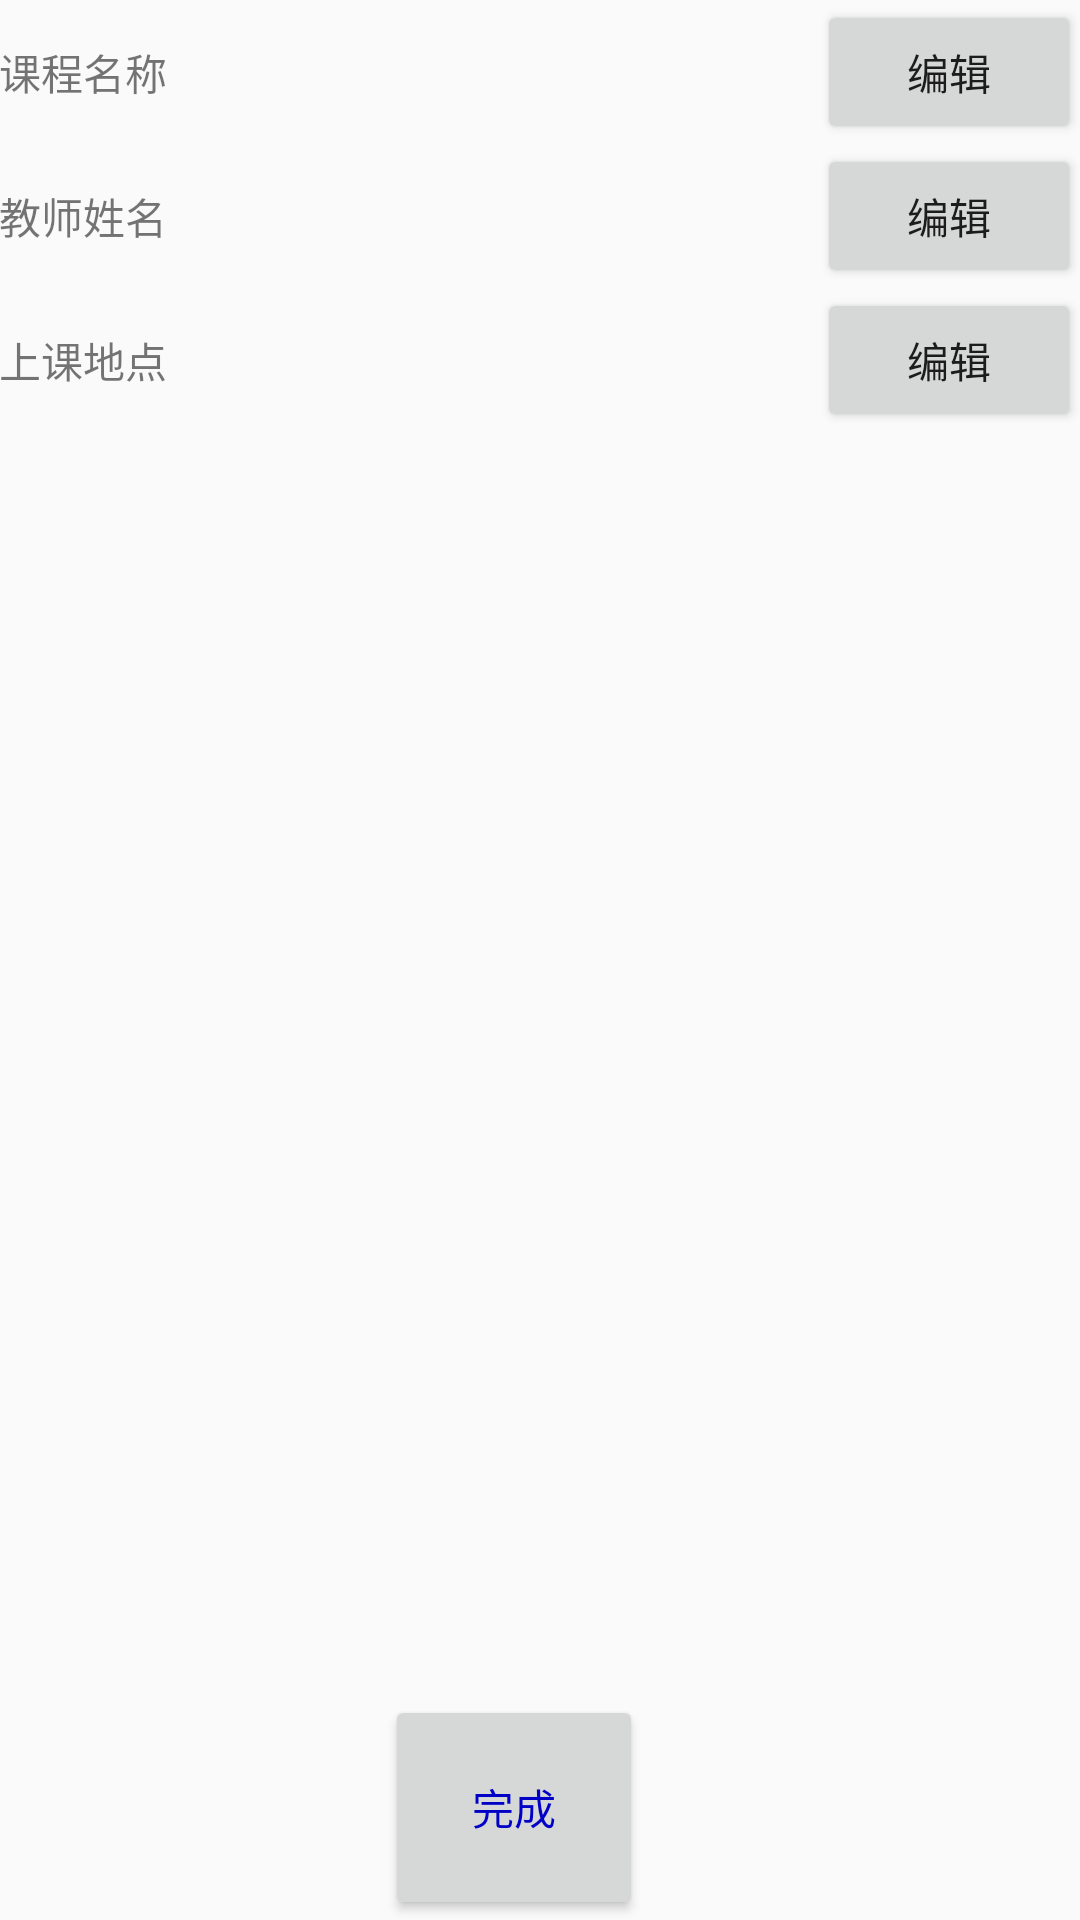

This screen was rendered from an Android layout file. Write that file and the resources it references.
<!-- AndroidManifest.xml: application theme AppTheme -->
<!-- res/layout/activity_info.xml -->
<?xml version="1.0" encoding="utf-8"?>
<GridLayout xmlns:android="http://schemas.android.com/apk/res/android"
    xmlns:tools="http://schemas.android.com/tools"
    android:layout_width="match_parent"
    android:layout_height="match_parent"
    android:paddingBottom="@dimen/activity_vertical_margin"
    android:paddingLeft="@dimen/activity_horizontal_margin"
    android:paddingRight="@dimen/activity_horizontal_margin"
    android:paddingTop="@dimen/activity_vertical_margin"

    tools:context="com.example.myapplication.InfoActivity">


    <TextView
        android:layout_width="wrap_content"
        android:layout_height="wrap_content"
        android:textAppearance="?android:attr/textAppearanceSmall"
        android:text="课程名称"
        android:id="@+id/textView2"
        android:layout_row="0"
        android:layout_column="1" />

    <TextView
        android:layout_width="144dp"
        android:layout_height="wrap_content"
        android:gravity="center"
        android:textColor="#AE0000"
        android:textAppearance="?android:attr/textAppearanceLarge"
        android:id="@+id/textView_subjectname"
        android:layout_row="0"
        android:layout_column="3" />

    <Button
        android:layout_width="wrap_content"
        android:layout_height="wrap_content"
        android:text="编辑"
        android:id="@+id/button_editsubject"
        android:layout_row="0"
        android:layout_column="4" />

    <TextView
        android:layout_width="wrap_content"
        android:layout_height="wrap_content"
        android:textAppearance="?android:attr/textAppearanceSmall"
        android:text="教师姓名"
        android:id="@+id/textView3"
        android:layout_row="1"
        android:layout_column="1" />

    <TextView
        android:layout_width="wrap_content"
        android:layout_height="wrap_content"
        android:textColor="#EA0000"
        android:textAppearance="?android:attr/textAppearanceLarge"
        android:layout_gravity="center"
        android:id="@+id/textView_teachername"
        android:layout_row="1"
        android:layout_column="3" />

    <Button
        android:layout_width="wrap_content"
        android:layout_height="wrap_content"
        android:text="编辑"
        android:id="@+id/edit_teacher"
        android:layout_row="1"
        android:layout_column="4" />


    <TextView
        android:layout_width="wrap_content"
        android:layout_height="wrap_content"
        android:textAppearance="?android:attr/textAppearanceSmall"
        android:text="上课地点"
        android:id="@+id/textView4"
        android:layout_row="2"
        android:layout_column="1" />

    <TextView
        android:layout_width="wrap_content"
        android:layout_height="wrap_content"
        android:textColor="#FF2D2D"
        android:textAppearance="?android:attr/textAppearanceLarge"
        android:layout_gravity="center"
        android:id="@+id/textView_classplace"
        android:layout_row="2"
        android:layout_column="3" />

    <Button
        android:layout_width="wrap_content"
        android:layout_height="wrap_content"
        android:text="编辑"
        android:id="@+id/edit_place"
        android:layout_row="2"
        android:layout_column="4" />


    <Button
        android:layout_width="86dp"
        android:layout_height="75dp"
        android:text="完成"
        android:textColor="#0000C6"
        android:id="@+id/button_finish"
        android:layout_row="7"
        android:layout_column="3" />


</GridLayout>
<!-- resources referenced by this layout -->
<resources>
  <style name="AppTheme" parent="Theme.AppCompat.Light.DarkActionBar">
          
          <item name="colorPrimary">@color/colorPrimary</item>
          <item name="colorPrimaryDark">@color/colorPrimaryDark</item>
          <item name="colorAccent">@color/colorAccent</item>
      </style>
  <!-- not gathered from this repository: default colours our renderer supplied (Android Studio template values) -->
  <color name="colorPrimary">#FF6200EE</color>
  <color name="colorPrimaryDark">#FF3700B3</color>
  <color name="colorAccent">#FF03DAC5</color>
</resources>
